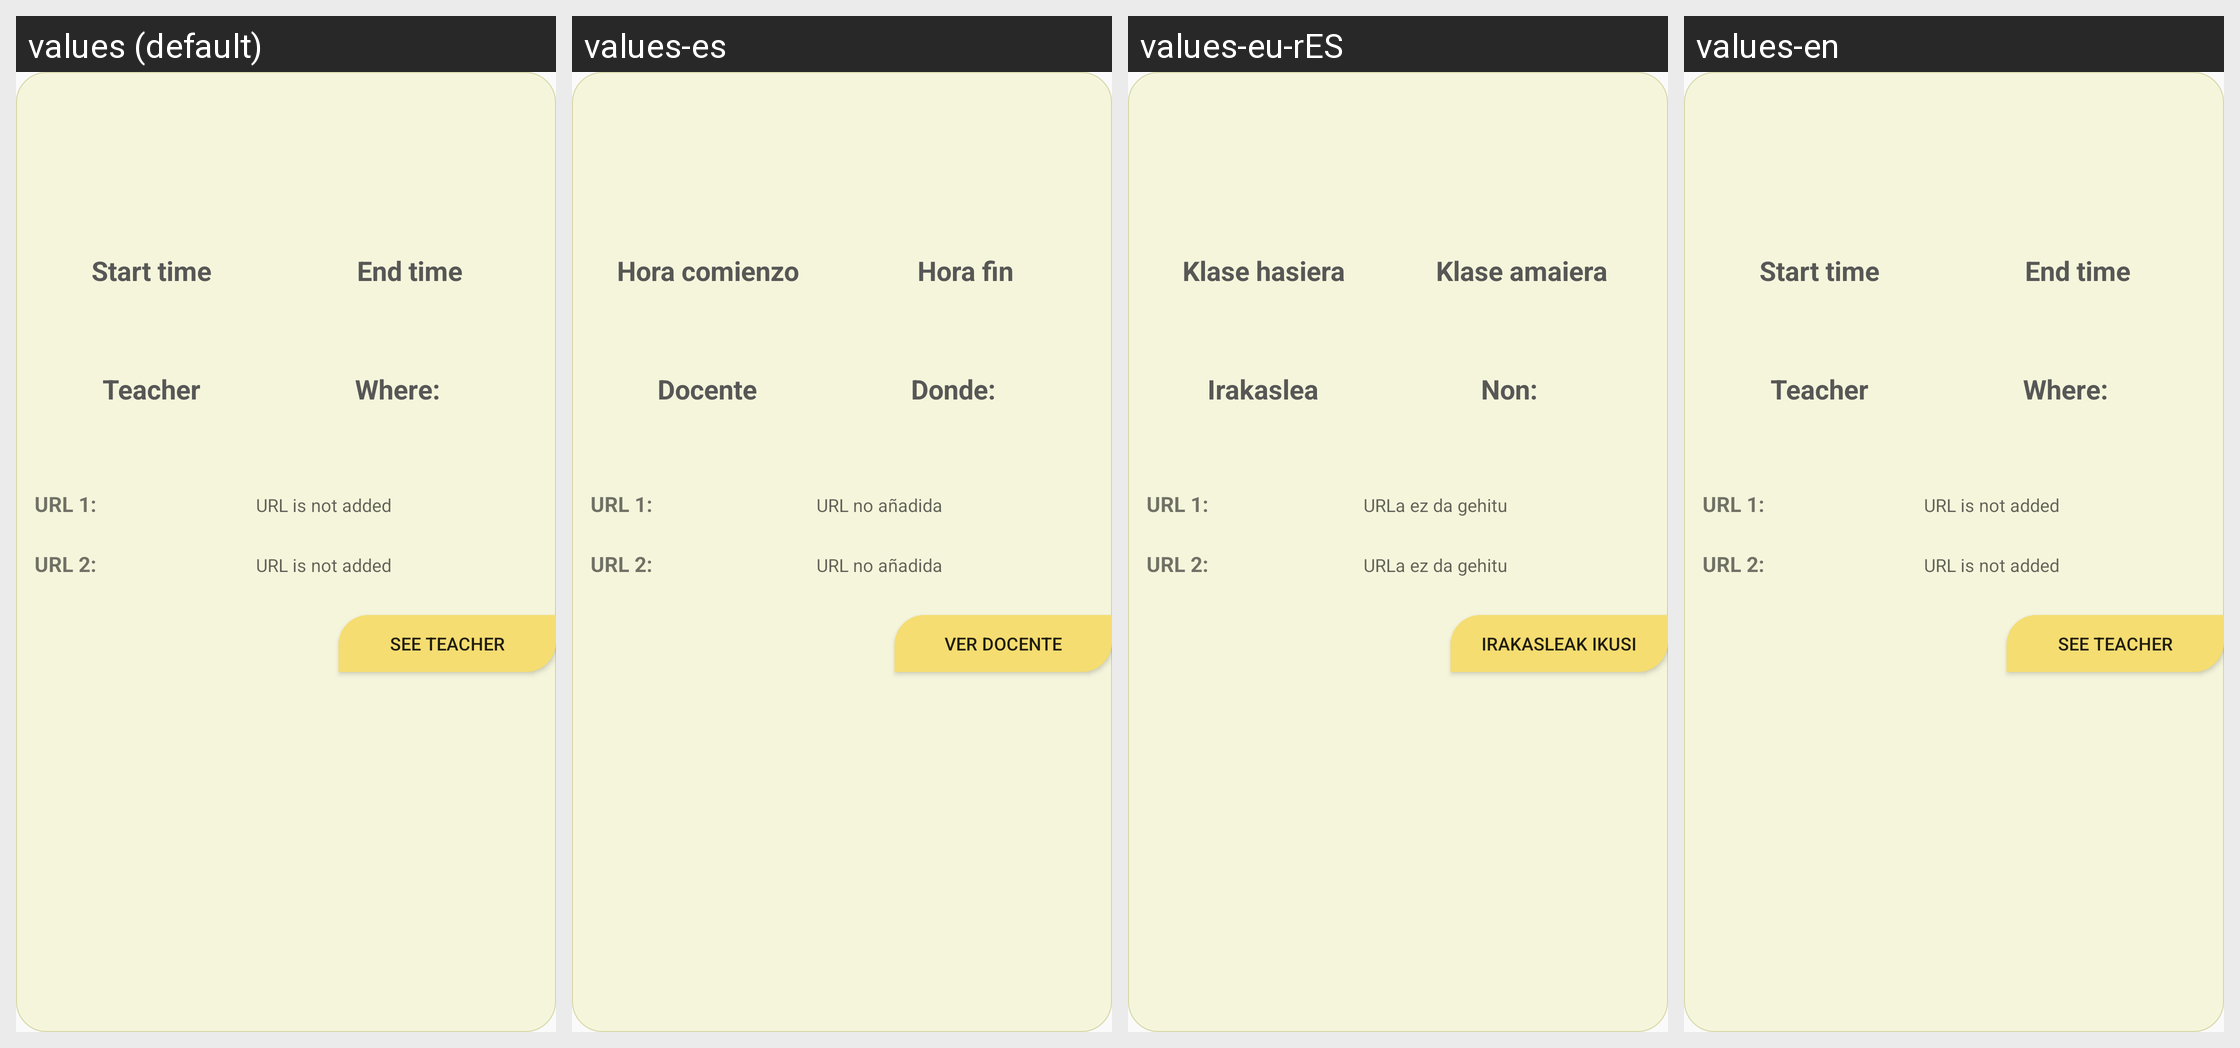

Here is an Android app screen in its default locale and in the app's own translations. Write out the translated-string differences for the strings that appear on this screen.
Android screen res/layout/popup_info_asignaturas.xml rendered under 4 locales, left to right: values (default), values-es, values-eu-rES, values-en. Device: Nexus 5 (rendered at 1080×1920; each locale shown at half size, 540×960, under a caption strip naming it); theme Theme.TFGprueba2.
Strings drawn on this screen, with the default value and each locale's value (text and hints the layout hard-codes, and strings that could not be matched under every locale, appear in the picture but are not listed):

HoraInicio
  values: Start time
  values-es: Hora comienzo
  values-eu-rES: Klase hasiera
  values-en: Start time

HoraFin
  values: End time
  values-es: Hora fin
  values-eu-rES: Klase amaiera
  values-en: End time

docente
  values: Teacher
  values-es: Docente
  values-eu-rES: Irakaslea
  values-en: Teacher

donde
  values: Where:
  values-es: Donde:
  values-eu-rES: Non:
  values-en: Where:

url1
  values: URL 1:
  values-es: URL 1:
  values-eu-rES: URL 1:
  values-en: URL 1:  [not translated; the default value is used]

noURL
  values: URL is not added
  values-es: URL no añadida
  values-eu-rES: URLa ez da gehitu
  values-en: URL is not added  [not translated; the default value is used]

url2
  values: URL 2:
  values-es: URL 2:
  values-eu-rES: URL 2:
  values-en: URL 2:  [not translated; the default value is used]

verDocente
  values: See teacher
  values-es: Ver docente
  values-eu-rES: Irakasleak ikusi
  values-en: See teacher
